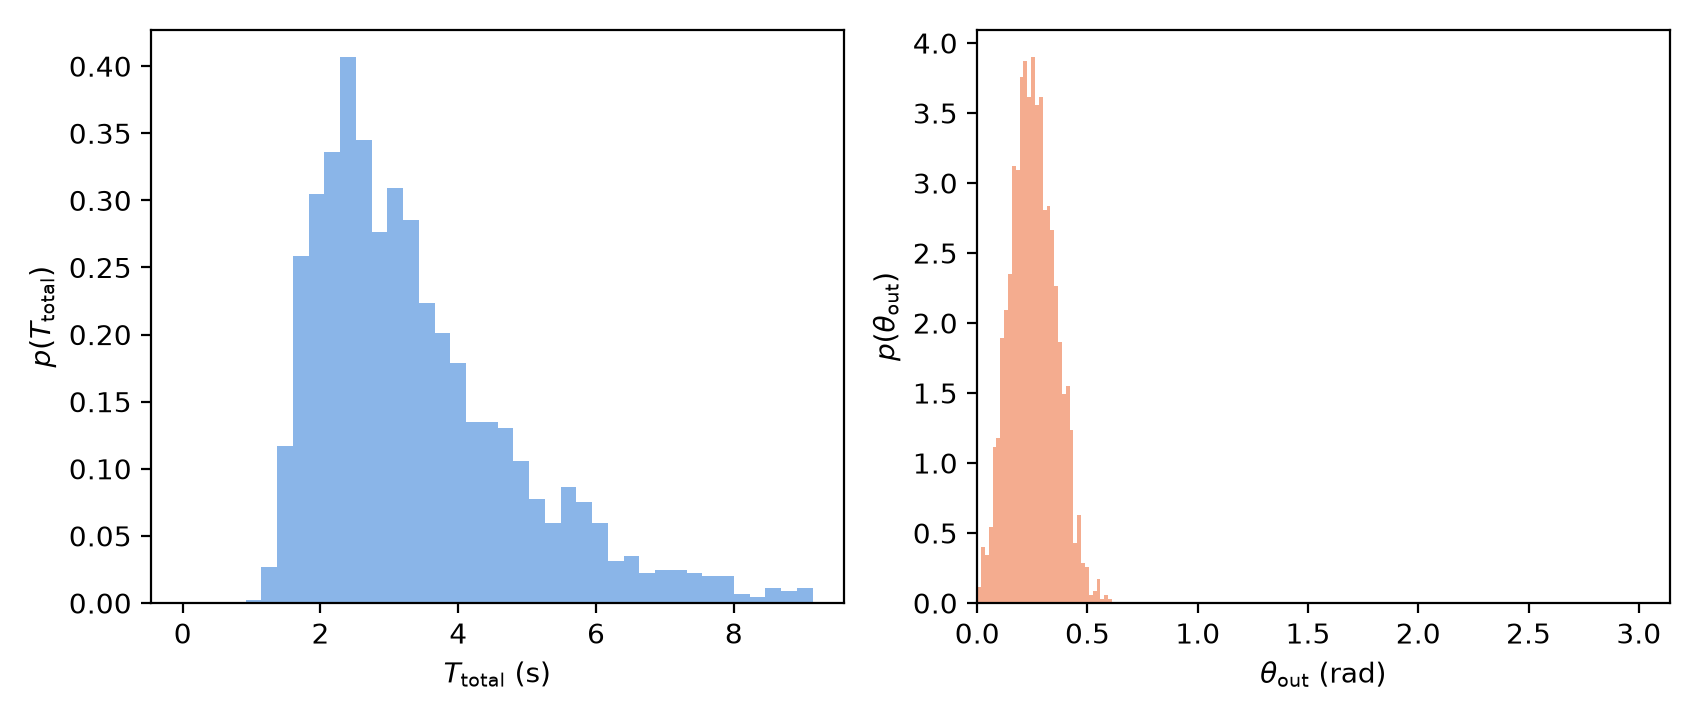

Values plotted in this chart, from the file beside it:
series, x, y
time_hist, 0.1143, 0.0
time_hist, 0.3428, 0.0
time_hist, 0.5714, 0.0
time_hist, 0.8, 0.0
time_hist, 1.029, 0.00221
time_hist, 1.257, 0.02652
time_hist, 1.486, 0.1171
time_hist, 1.714, 0.2585
time_hist, 1.943, 0.3049
time_hist, 2.171, 0.3359
time_hist, 2.4, 0.4066
time_hist, 2.628, 0.3447
time_hist, 2.857, 0.2762
time_hist, 3.086, 0.3094
time_hist, 3.314, 0.2851
time_hist, 3.543, 0.2232
time_hist, 3.771, 0.2011
time_hist, 4, 0.179
time_hist, 4.228, 0.1348
time_hist, 4.457, 0.1348
time_hist, 4.685, 0.1304
time_hist, 4.914, 0.1061
time_hist, 5.143, 0.07734
time_hist, 5.371, 0.05966
time_hist, 5.6, 0.08618
time_hist, 5.828, 0.07513
time_hist, 6.057, 0.05966
time_hist, 6.285, 0.03094
time_hist, 6.514, 0.03536
time_hist, 6.742, 0.0221
time_hist, 6.971, 0.02431
time_hist, 7.2, 0.02431
time_hist, 7.428, 0.0221
time_hist, 7.657, 0.01989
time_hist, 7.885, 0.01989
time_hist, 8.114, 0.006629
time_hist, 8.342, 0.004419
time_hist, 8.571, 0.01105
time_hist, 8.799, 0.008839
time_hist, 9.028, 0.01105
angle_hist, 0.008727, 0.1146
angle_hist, 0.02618, 0.4013
angle_hist, 0.04363, 0.3439
angle_hist, 0.06109, 0.5446
angle_hist, 0.07854, 1.118
angle_hist, 0.09599, 1.175
angle_hist, 0.1134, 1.892
angle_hist, 0.1309, 2.092
angle_hist, 0.1484, 2.35
angle_hist, 0.1658, 3.124
angle_hist, 0.1833, 3.096
angle_hist, 0.2007, 3.755
angle_hist, 0.2182, 3.869
angle_hist, 0.2356, 3.611
angle_hist, 0.2531, 3.898
angle_hist, 0.2705, 3.554
angle_hist, 0.288, 3.611
angle_hist, 0.3054, 2.809
angle_hist, 0.3229, 2.838
angle_hist, 0.3403, 2.666
... 160 more rows
